Image classification data set "Alzheimer_Binary" (bam841/Brain_demented-NonDementedIdentifier on GitHub). Class labels (2): demented, non demented.

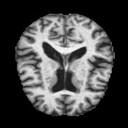
Label: demented

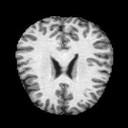
Label: non demented

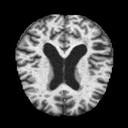
Label: demented

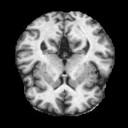
Label: non demented

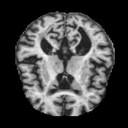
Label: demented

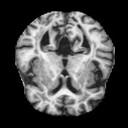
Label: non demented
